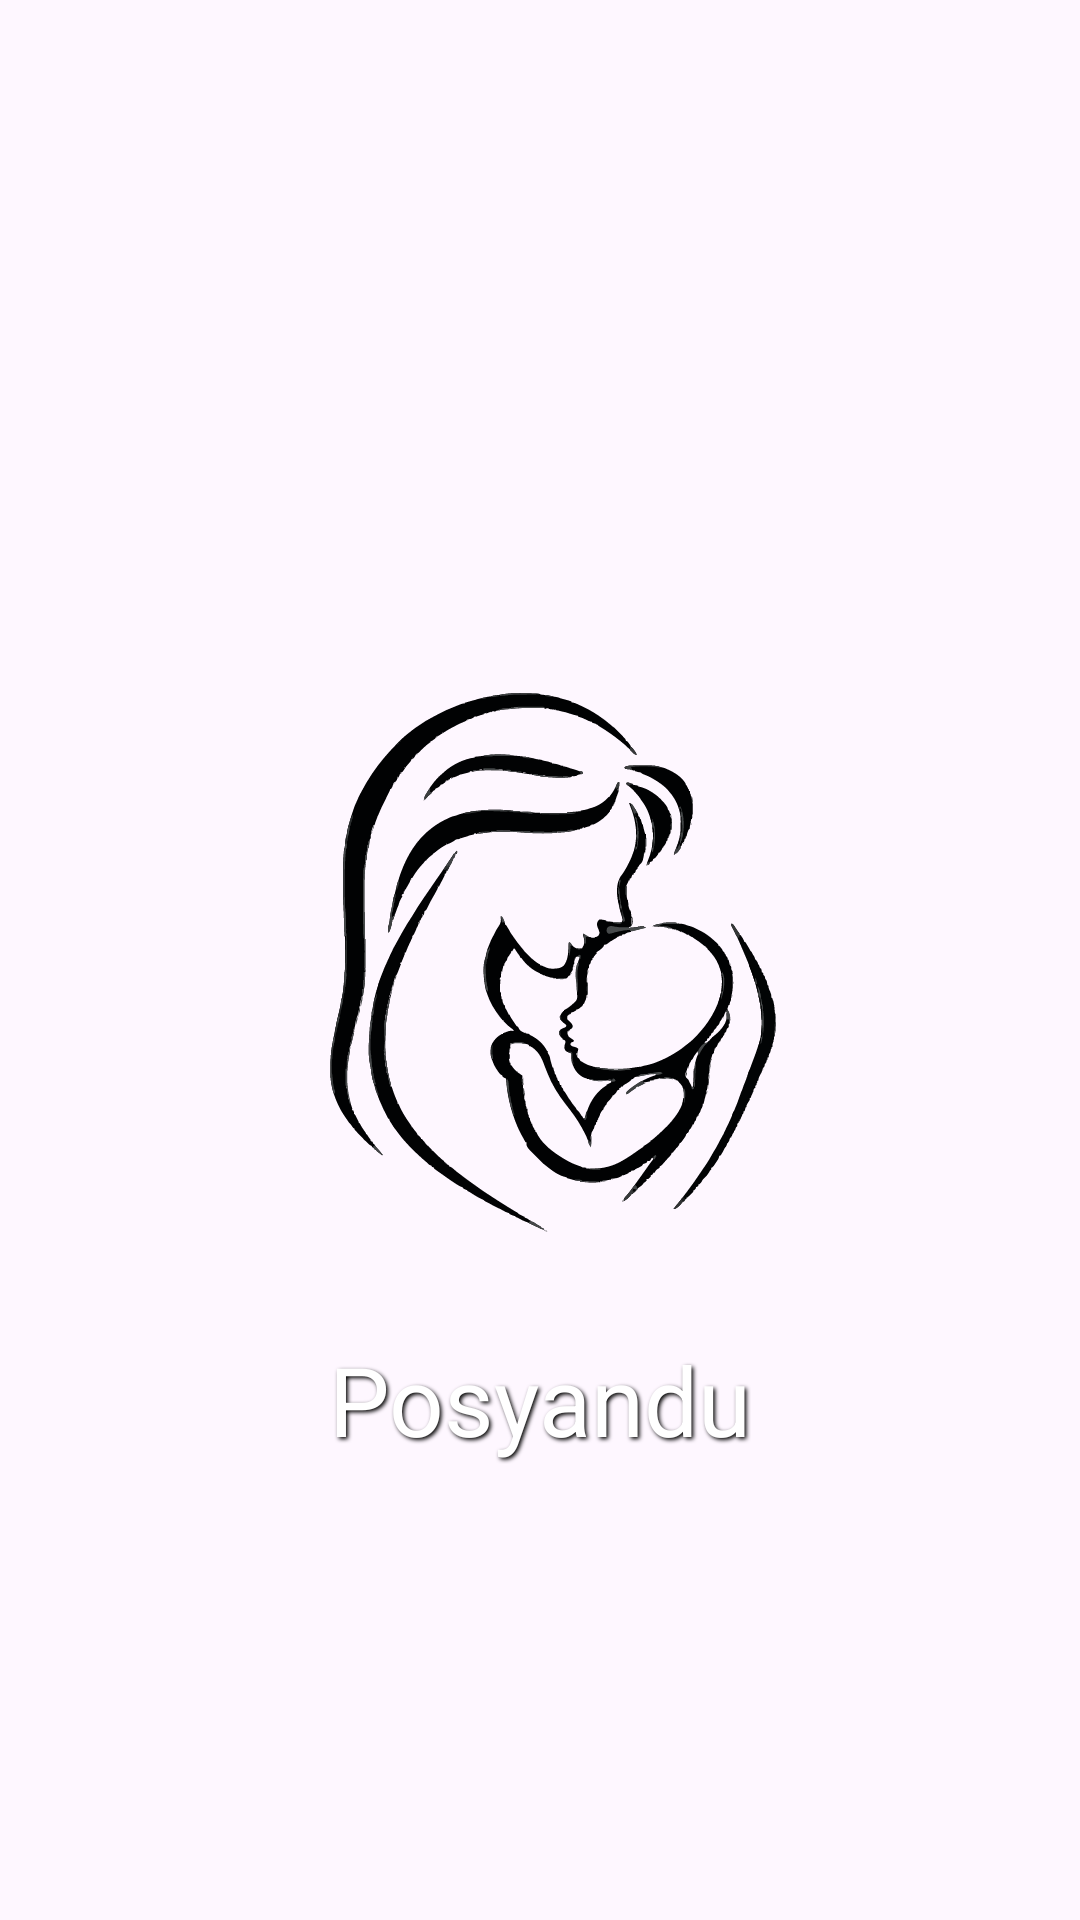

Here is an Android app screen rendered from its layout file. Give the layout XML and the strings, colors and styles it references.
<!-- AndroidManifest.xml: application theme Theme.AplikasiPosyanduMobile -->
<!-- res/layout/activity_splash_screen.xml -->
<?xml version="1.0" encoding="utf-8"?>
<RelativeLayout xmlns:android="http://schemas.android.com/apk/res/android"
    xmlns:app="http://schemas.android.com/apk/res-auto"
    xmlns:tools="http://schemas.android.com/tools"
    android:layout_width="match_parent"
    android:layout_height="match_parent"
    tools:context=".SplashScreenActivity">

    <ImageView
        android:id="@+id/splash_image"
        android:layout_width="200dp"
        android:layout_height="200dp"
        android:layout_centerInParent="true"
        android:layout_marginBottom="5dp"
        android:adjustViewBounds="true"
        android:scaleType="centerInside"
        android:src="@drawable/ic_launcher_imunisasi" />

    <TextView
        android:id="@+id/splash_text"
        android:layout_width="wrap_content"
        android:layout_height="wrap_content"
        android:layout_below="@id/splash_image"
        android:layout_centerHorizontal="true"
        android:layout_marginTop="20dp"
        android:shadowColor="@color/black"
        android:shadowDx="2"
        android:shadowDy="2"
        android:shadowRadius="3"
        android:text="Posyandu"
        android:textColor="@color/white"
        android:textSize="32sp" />

</RelativeLayout>
<!-- resources referenced by this layout -->
<resources>
  <!-- drawable ic_launcher_imunisasi: vector/xml drawable (drawable, 133870 chars, omitted) -->
  <style name="Theme.AplikasiPosyanduMobile" parent="Base.Theme.AplikasiPosyanduMobile" />
  <style name="Base.Theme.AplikasiPosyanduMobile" parent="Theme.Material3.DayNight.NoActionBar">
          
          
      </style>
  <!-- not gathered from this repository: default colours our renderer supplied (Android Studio template values) -->
  <color name="black">#FF000000</color>
  <color name="white">#FFFFFFFF</color>
</resources>
